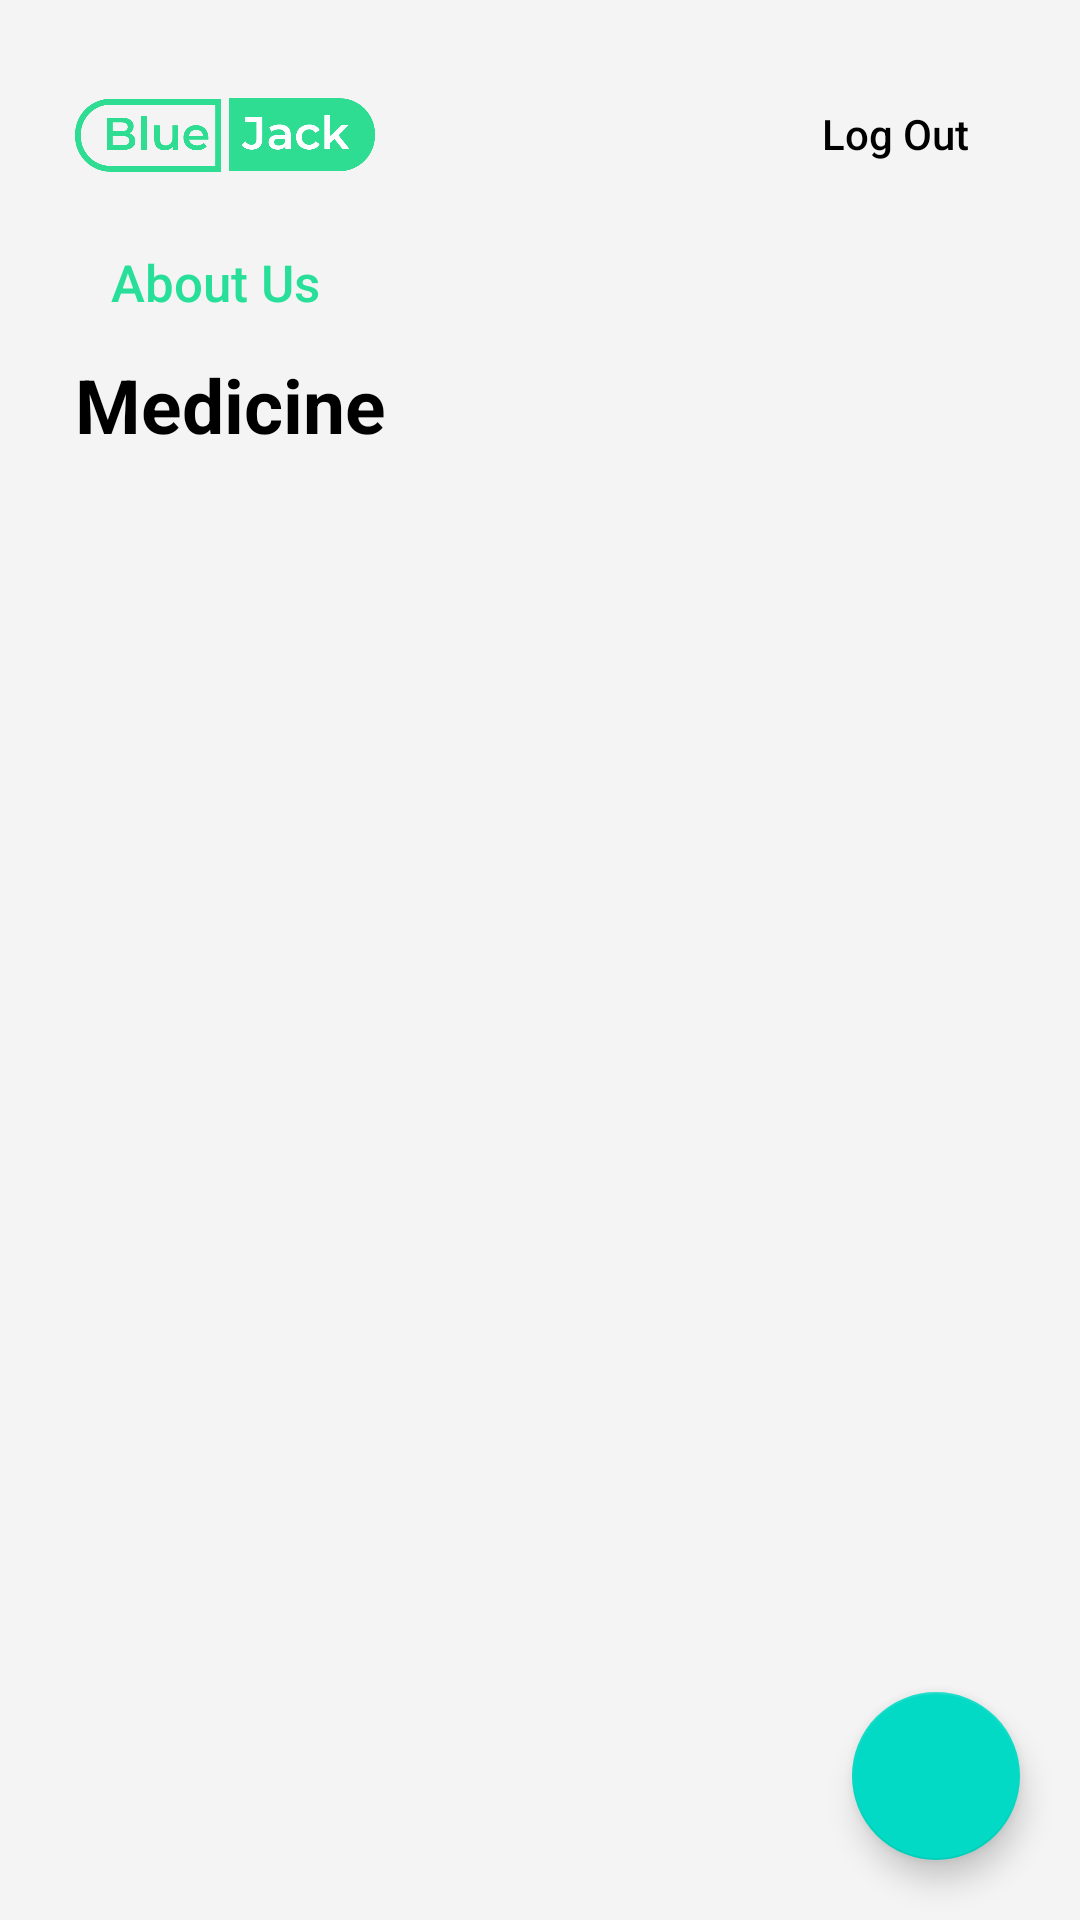

This screen was rendered from an Android layout file. Write that file and the resources it references.
<!-- AndroidManifest.xml: application theme Theme.Bluejack_pharmacy_quiz -->
<!-- res/layout/activity_home_page.xml -->
<?xml version="1.0" encoding="utf-8"?>
<RelativeLayout xmlns:android="http://schemas.android.com/apk/res/android"
    xmlns:app="http://schemas.android.com/apk/res-auto"
    xmlns:tools="http://schemas.android.com/tools"
    android:layout_width="match_parent"
    android:layout_height="match_parent"
    android:background="#F4F4F4"
    tools:context=".HomePage">
    <LinearLayout
        android:id="@+id/topbarHomePage"
        android:layout_width="match_parent"
        android:layout_height="wrap_content"
        android:orientation="horizontal"
        android:layout_marginLeft="25dp"
        android:layout_marginRight="25dp"
        android:layout_marginTop="25dp"
        android:layout_marginBottom="10dp">
        <ImageView
            android:layout_width="100dp"
            android:layout_height="30dp"
            android:layout_marginTop="5dp"
            android:src="@drawable/logoonly"/>
        <LinearLayout
            android:layout_width="match_parent"
            android:layout_height="match_parent"
            android:gravity="right">
            <Button
                android:id="@+id/hompage_logout"
                android:layout_width="100dp"
                android:layout_height="40dp"
                android:gravity="right"
                android:backgroundTint="@color/transparent"
                android:text="Log Out"
                android:textColor="@color/black"
                android:textAllCaps="false"
                android:stateListAnimator="@null"
                />
        </LinearLayout>

    </LinearLayout>
    <Button
        android:id="@+id/homepage_aboutus"
        android:layout_below="@id/topbarHomePage"
        android:layout_marginLeft="25dp"
        android:layout_width="wrap_content"
        android:layout_height="wrap_content"
        android:backgroundTint="@color/transparent"
        android:text="About Us"
        android:textAllCaps="false"
        android:textColor="@color/green_1"
        android:textSize="17dp"
        android:stateListAnimator="@null"
        app:cornerRadius="7dp"
        app:strokeColor="@color/green_1"
        app:strokeWidth="3dp" />
    <LinearLayout
        android:id="@+id/homepage_subtitle"
        android:layout_below="@id/homepage_aboutus"
        android:layout_width="match_parent"
        android:layout_height="wrap_content"
        android:orientation="vertical"
        android:layout_marginLeft="25dp"
        android:layout_marginRight="25dp">
        <TextView
            android:layout_width="match_parent"
            android:layout_height="wrap_content"
            android:text="Medicine"
            android:textSize="25dp"
            android:textStyle="bold"
            android:textColor="@color/black"/>
    </LinearLayout>
    <LinearLayout
        android:id="@+id/homepage_lay_rv"
        android:layout_below="@id/homepage_subtitle"
        android:layout_width="match_parent"
        android:layout_height="wrap_content"
        android:orientation="vertical"
        android:layout_margin="0dp">
        <androidx.recyclerview.widget.RecyclerView
            android:id="@+id/homepage_recycler"
            android:layout_width="match_parent"
            android:layout_height="match_parent"
            android:scrollbars="vertical"/>
    </LinearLayout>

    <com.google.android.material.floatingactionbutton.FloatingActionButton
        android:layout_width="wrap_content"
        android:layout_height="wrap_content"
        android:layout_alignParentBottom="true"
        android:layout_alignParentRight="true"
        android:layout_margin="20dp"
        android:id="@+id/homepage_cart"
        android:elevation="10dp"
        android:tint="@color/white"
        android:src="@drawable/cart"/>

</RelativeLayout>
<!-- resources referenced by this layout -->
<resources>
  <color name="black">#FF000000</color>
  <color name="green_1">#28DF99</color>
  <color name="transparent">#00000000</color>
  <color name="white">#FFFFFFFF</color>
  <!-- drawable logoonly: png bitmap (drawable-200dpi, 22096 bytes) -->
  <style name="Theme.Bluejack_pharmacy_quiz" parent="Theme.MaterialComponents.DayNight.NoActionBar">
          
          <item name="colorPrimary">@color/green_1</item>
          <item name="colorPrimaryVariant">@color/green_3</item>
          <item name="colorOnPrimary">@color/white</item>
          
          <item name="colorSecondary">@color/teal_200</item>
          <item name="colorSecondaryVariant">@color/teal_700</item>
          <item name="colorOnSecondary">@color/black</item>
          
          <item name="android:statusBarColor">?attr/colorPrimaryVariant</item>
          
      </style>
  <color name="green_3">#439A97</color>
  <color name="teal_200">#FF03DAC5</color>
  <color name="teal_700">#FF018786</color>
</resources>
